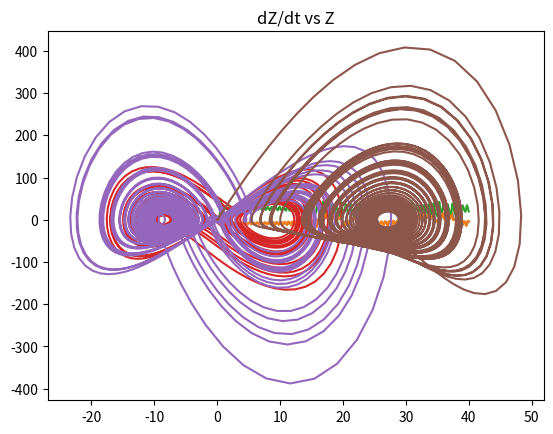
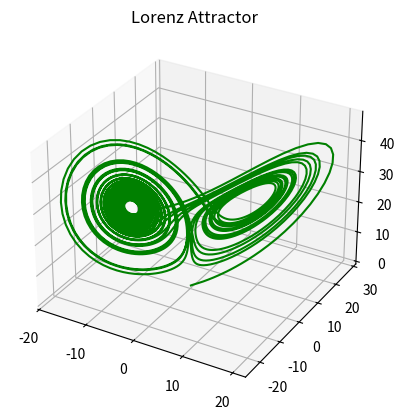

Source code (Python) for these figures, in order:
from scipy.integrate import odeint
import numpy as np
import matplotlib.pyplot as plt
import matplotlib.animation as animation

# LORENZ ATTRACTOR

def odes(a, t):
    x = a[0]
    y = a[1]
    z = a[2]


    dxdt = 10*(y-x) 
    dydt = (28)*x - y -x*z
    dzdt = -(8/3)*z + x*y

    return [dxdt,dydt,dzdt]

# initial conditions
a0 = [0.1, 0.1, 0.1]

# time interval
t = np.arange(0.0, 40.01, 0.01)

# ODE solution
a = odeint(odes , a0 ,t)

# Solution
X = a[:,0]
Y = a[:,1]
Z = a[:,2]

plt.title('X vs t')
plt.plot(t,X)
plt.show()

plt.title('Y vs t')
plt.plot(t,Y)
plt.show()

plt.title('Z vs t')
plt.plot(t,Z)
plt.show()

plt.title('dX/dt vs X')
plt.plot(X, 10*(Y-X))
plt.show()

plt.title('dY/dt vs Y')
plt.plot(Y, 28*X-Y-X*Z)
plt.show()

plt.title('dZ/dt vs Z')
plt.plot(Z, -(8/3)*Z + X*Y)
plt.show()

fig = plt.figure()
ax = plt.axes(projection ='3d')
ax.plot3D(X, Y, Z, 'green')
ax.set_title('Lorenz Attractor')
plt.show()

    
fig = plt.figure('Lorenz Attractor', facecolor = 'k', figsize = (10, 9))
fig.tight_layout()
ax = plt.axes(projection = '3d')

def update(i):
    ax.view_init(-6, -56 + i/2)
    ax.clear()
    ax.set(facecolor = 'k')
    ax.set_axis_off()
    ax.plot(X, Y, Z, color= 'lime', lw = 0.9)

ani = animation.FuncAnimation(fig, update, np.arange(15000), interval = 2, repeat = False)
plt.show()